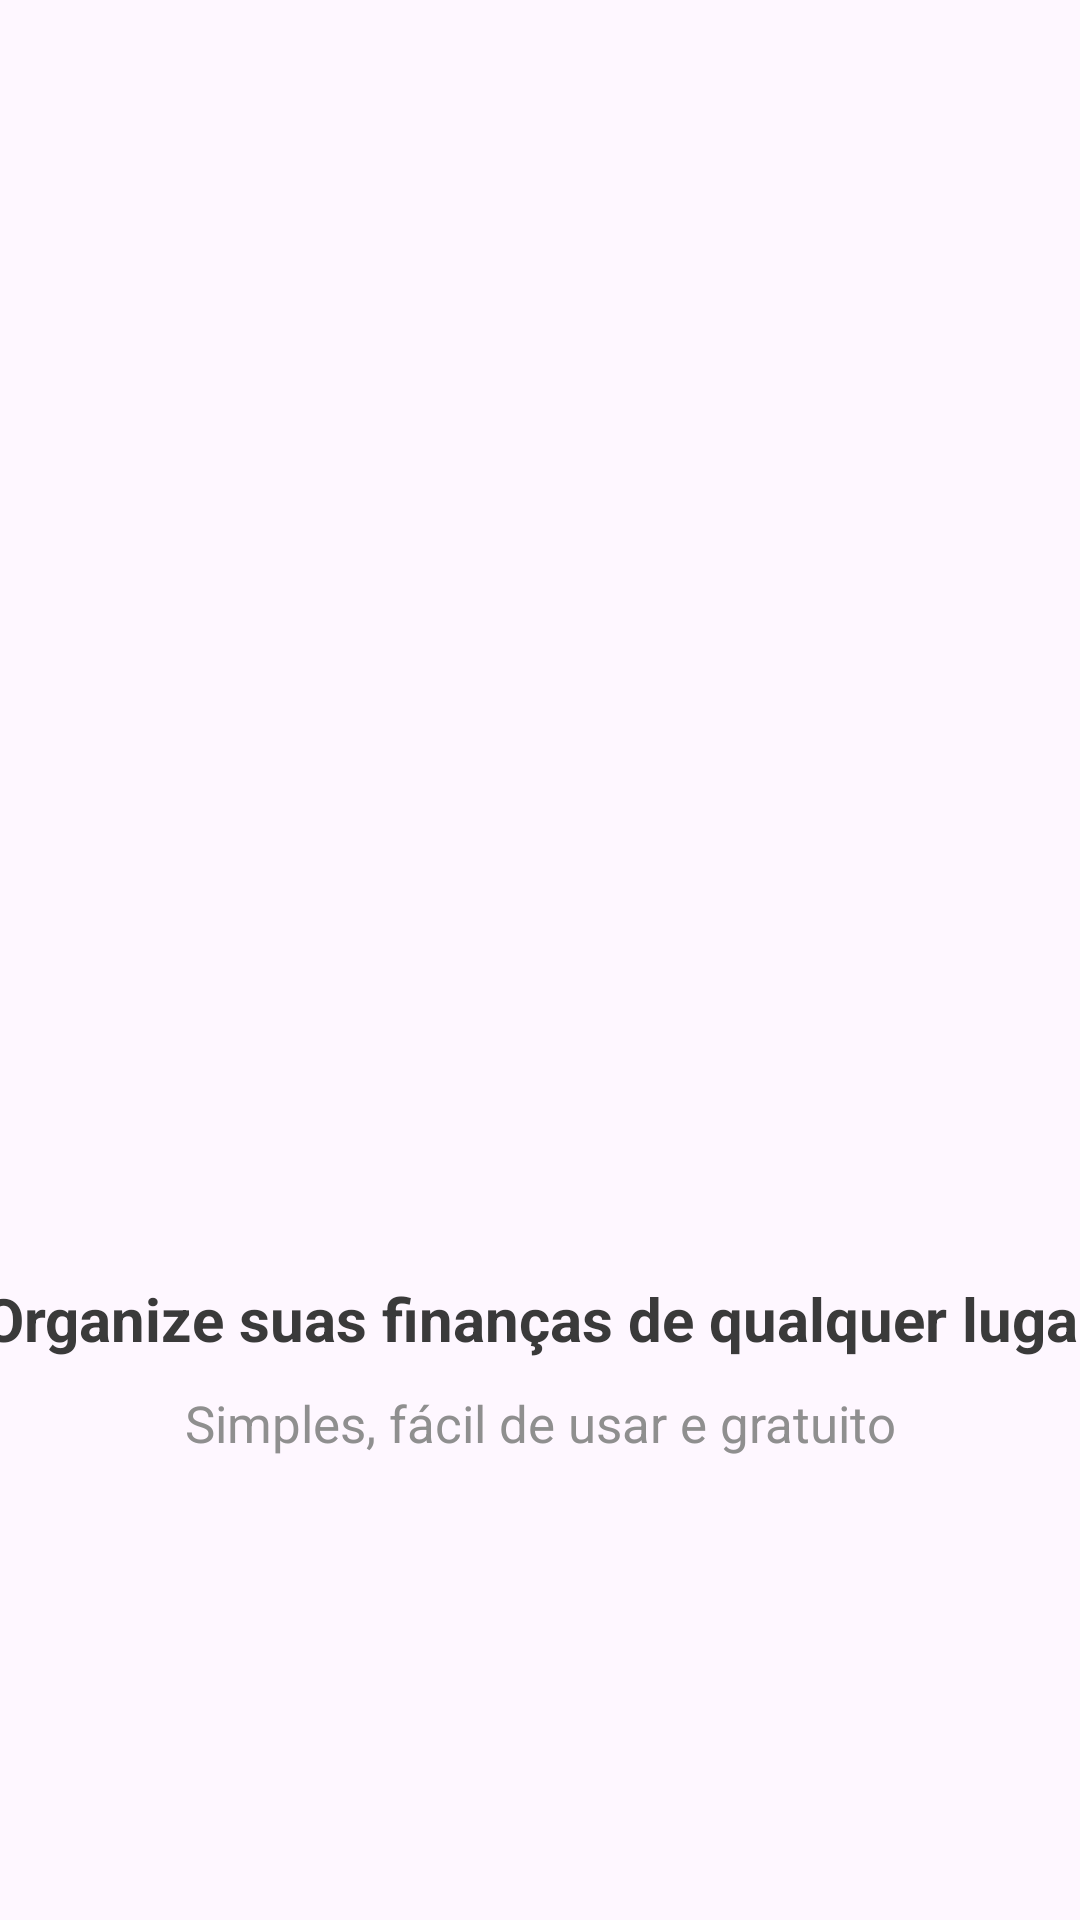

Reconstruct the res/layout file that produces this screen, plus the resources it refers to.
<!-- AndroidManifest.xml: application theme Theme.PoupaMais -->
<!-- res/layout/fragment_informativo1.xml -->
<?xml version="1.0" encoding="utf-8"?>
<androidx.constraintlayout.widget.ConstraintLayout xmlns:android="http://schemas.android.com/apk/res/android"
    xmlns:app="http://schemas.android.com/apk/res-auto"
    xmlns:tools="http://schemas.android.com/tools"
    android:layout_width="match_parent"
    android:layout_height="match_parent"
    android:gravity="center|center_horizontal"
    android:orientation="vertical"
    tools:context=".activity.Informativo1">

    <ImageView
        android:id="@+id/imageView"
        android:layout_width="wrap_content"
        android:layout_height="300dp"
        android:contentDescription="@null"
        android:scaleType="fitCenter"
        android:src="@drawable/img_um"
        app:layout_constraintBottom_toTopOf="@+id/textInformativo1"
        app:layout_constraintEnd_toEndOf="parent"
        app:layout_constraintStart_toStartOf="parent"
        app:layout_constraintTop_toTopOf="parent"
        app:layout_constraintVertical_bias="0.45"
        app:layout_constraintVertical_chainStyle="packed" />

    <TextView
        android:id="@+id/textInformativo1"
        android:layout_width="411dp"
        android:layout_height="wrap_content"
        android:layout_marginBottom="10dp"
        android:text="@string/organize_suas_contas_de_onde_estiver"
        android:textAlignment="center"
        android:textColor="@color/pretoDestaque"
        android:textSize="20sp"
        android:textStyle="bold"
        app:layout_constraintBottom_toTopOf="@+id/textInformativo1.1"
        app:layout_constraintEnd_toEndOf="parent"
        app:layout_constraintStart_toStartOf="parent"
        app:layout_constraintTop_toBottomOf="@+id/imageView" />

    <TextView
        android:id="@+id/textInformativo1.1"
        android:layout_width="wrap_content"
        android:layout_height="wrap_content"
        android:text="@string/simples_f_cil_de_usar_e_gr_tis"
        android:textAlignment="center"
        android:textColor="@color/cinzaEscuro"
        android:textSize="17sp"
        app:layout_constraintBottom_toBottomOf="parent"
        app:layout_constraintEnd_toEndOf="parent"
        app:layout_constraintStart_toStartOf="parent"
        app:layout_constraintTop_toBottomOf="@+id/textInformativo1" />

</androidx.constraintlayout.widget.ConstraintLayout>
<!-- resources referenced by this layout -->
<resources>
  <color name="cinzaEscuro">#8F8F8F</color>
  <color name="pretoDestaque">#3A3A3A</color>
  <string name="organize_suas_contas_de_onde_estiver">Organize suas finanças de qualquer lugar</string>
  <string name="simples_f_cil_de_usar_e_gr_tis">Simples, fácil de usar e gratuito</string>
  <style name="Theme.PoupaMais" parent="Base.Theme.PoupaMais" />
  <style name="Base.Theme.PoupaMais" parent="Theme.Material3.DayNight.NoActionBar">
          <item name="colorPrimary">@color/verdeEscuro</item>
          <item name="colorAccent">@color/cinzaEscuro</item>
      </style>
  <color name="verdeEscuro">#117147</color>
</resources>
